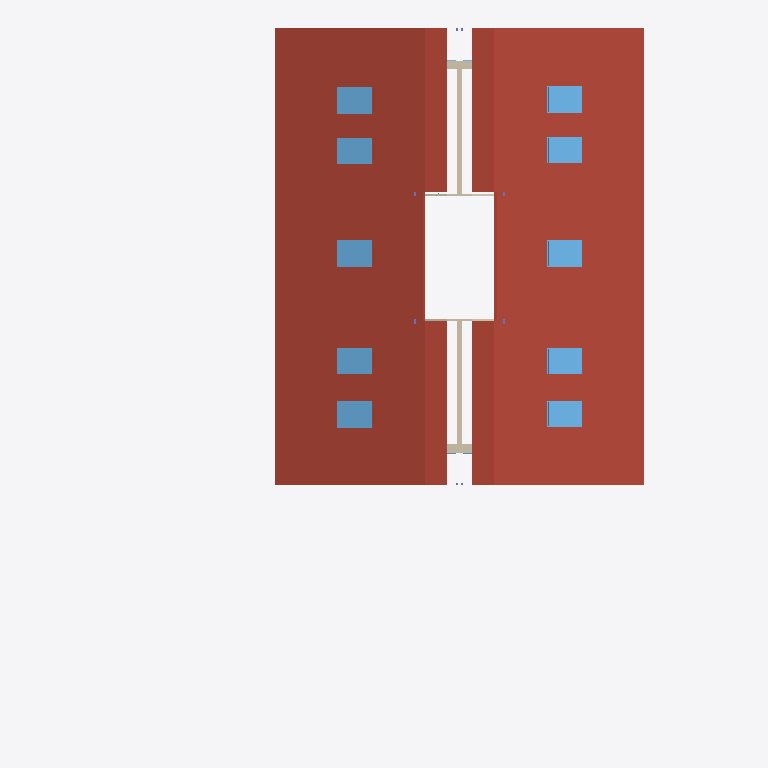
Plan cut of the same IFC building model at storey '141 - DACH' (level 8.47 m, cut at 9.88 m), seen from above with north up, elements coloured by IFC class (only those large enough to see are counted): 10 windows (light blue), 7 walls (beige), 3 roofs (red-brown). Cut surfaces are drawn darker.
Extent 24.0 m × 32.7 m × 13.7 m (x, y, z). Storeys (5): 111 - ERDGESCHOSS at 0.00 m; 121 - 1.OBERGESCHOSS at 2.83 m; 131 - DACHGESCHOSS at 5.65 m; 141 - DACH at 8.47 m; 151 - Lamellen at 11.30 m. Elements (222): 82 IfcWall, 55 IfcWindow, 47 IfcColumn, 15 IfcDoor, 14 IfcStair, 6 IfcSlab, 2 IfcBuildingElementProxy, 1 IfcRoof.

HEADER;
FILE_DESCRIPTION(('no view'),'2;1');
FILE_NAME('BVH Vogelbach - IFC Modell_14.02.24.ifc','2024-02-21T15:17:45',('Luis'),('KURIARCHITEKTEN','Belchenstrasse 80    79650 Schopfheim'),'ODA SDAI 23.9','','Sara');
FILE_SCHEMA(('IFC4'));
ENDSEC;
DATA;
#31=IFCPROJECT('2x1YFttxr4OvBiL8xtaqeA',#5,'BVH Tammik Wohnhaus Waldrain',$,$,$,$,(#93),#6);
#64=IFCSITE('3xMs$kp1n46ejeur8tozco',#5,'BAUANTRAG',$,$,#67,$,$,.ELEMENT.,(48,8,13,682400),(11,41,19,330800),0.0,$,$);
#68=IFCBUILDING('0i8UyhEYT3nv9HLlo1H2X7',#5,'GEBÄUDE 1',$,$,#71,$,$,.ELEMENT.,$,$,$);
#72=IFCBUILDINGSTOREY('22l0eFEGPFGQIvfblAQtgy',#5,'111 - ERDGESCHOSS',$,$,#75,$,$,.ELEMENT.,0.0);
#76=IFCBUILDINGSTOREY('0EUDJZQib7pBrTgVHJh_ms',#5,'121 - 1.OBERGESCHOSS',$,$,#79,$,$,.ELEMENT.,2.825);
#80=IFCBUILDINGSTOREY('3dVJnkIQ17IP3GXHJ9oszJ',#5,'131 - DACHGESCHOSS',$,$,#83,$,$,.ELEMENT.,5.65);
#84=IFCBUILDINGSTOREY('20ZEjafxTF0BiLS4brrWGI',#5,'141 - DACH',$,$,#87,$,$,.ELEMENT.,8.475);
#88=IFCBUILDINGSTOREY('2u4Wn4YZr9RAAZQYrVh8Jq',#5,'151 - Lamellen',$,$,#91,$,$,.ELEMENT.,11.3);
#102534=IFCSLAB('2w_UvV8a51kAAG54$_pFo5',#5,' ',$,$,#102533,$,$,.ROOF.);
#100819=IFCSLAB('2adcHppM57RwTqZGMs_bEn',#5,' ',$,$,#100818,$,$,.ROOF.);
#100801=IFCROOF('3P9AaeNZzDdOY50OGrUKKA',#5,' ',$,$,#100751,$,$,.NOTDEFINED.);
#101936=IFCWINDOW('0QbN0wvln8LPaWkKqlkEpK',#5,'1flg Holz',$,$,#101927,#101928,$,1.6,1.14,.SKYLIGHT.,.USERDEFINED.,$);
#102011=IFCWINDOW('2cH1v5UAHCsA48rJlLeKzX',#5,'1flg Holz',$,$,#102002,#102003,$,1.6,1.14,.SKYLIGHT.,.USERDEFINED.,$);
#102161=IFCWINDOW('30AgBSpKD4vv4GNHC8xwaS',#5,'1flg Holz',$,$,#102152,#102153,$,1.6,1.14,.SKYLIGHT.,.USERDEFINED.,$);
#103573=IFCWINDOW('1YhgZrWsDFivosHOE9B1MD',#5,'1flg Holz',$,$,#102584,#102585,$,1.6,1.14,.SKYLIGHT.,.USERDEFINED.,$);
#103798=IFCWINDOW('0ic2e_kjD7yenn2ngD02qX',#5,'1flg Holz',$,$,#103789,#103790,$,1.6,1.14,.SKYLIGHT.,.USERDEFINED.,$);
#101861=IFCWINDOW('0KB_GagZLFkvdTm_Wkd4l6',#5,'1flg Holz',$,$,#100869,#100870,$,1.6,1.14,.SKYLIGHT.,.USERDEFINED.,$);
#102086=IFCWINDOW('1_UYIHa3f868uFBsIwGq8$',#5,'1flg Holz',$,$,#102077,#102078,$,1.6,1.14,.SKYLIGHT.,.USERDEFINED.,$);
#103648=IFCWINDOW('1Wb2DO_kLAShLmn9Fi1Gr3',#5,'1flg Holz',$,$,#103639,#103640,$,1.6,1.14,.SKYLIGHT.,.USERDEFINED.,$);
#103723=IFCWINDOW('2w89ra0Bj5DxTQs0WjPOy4',#5,'1flg Holz',$,$,#103714,#103715,$,1.6,1.14,.SKYLIGHT.,.USERDEFINED.,$);
#103873=IFCWINDOW('08QUeH0fP0gQkl1HzGC5ND',#5,'1flg Holz',$,$,#103864,#103865,$,1.6,1.14,.SKYLIGHT.,.USERDEFINED.,$);
#85253=IFCWALL('1F6NxEW8b7hgcJafh_mgpg',#5,'Holzwand',$,$,#85200,#85201,$,$);
#82873=IFCWALL('3sGwvbH0X0wRT5LbxtOghV',#5,'Holzwand',$,$,#82820,#82821,$,$);
#81262=IFCWALL('2WTZnHm_rA_vN8rU_4QeBZ',#5,' ',$,$,#81209,#81210,$,$);
#79594=IFCWALL('00rhRKdfT8yut5ruNEaTcS',#5,' ',$,$,#79541,#79542,$,$);
#87344=IFCWALL('00NikNq3z8kAwJn0xK23rS',#5,'Holzwand',$,$,#87291,#87292,$,$);
#83192=IFCWALL('3Ip91QNbHFI9IYnpBcAhv9',#5,' ',$,$,#83139,#83140,$,$);
#85352=IFCWALL('1sDERupobB$8G6O8zmS_FC',#5,' ',$,$,#85299,#85300,$,$);
ENDSEC;
